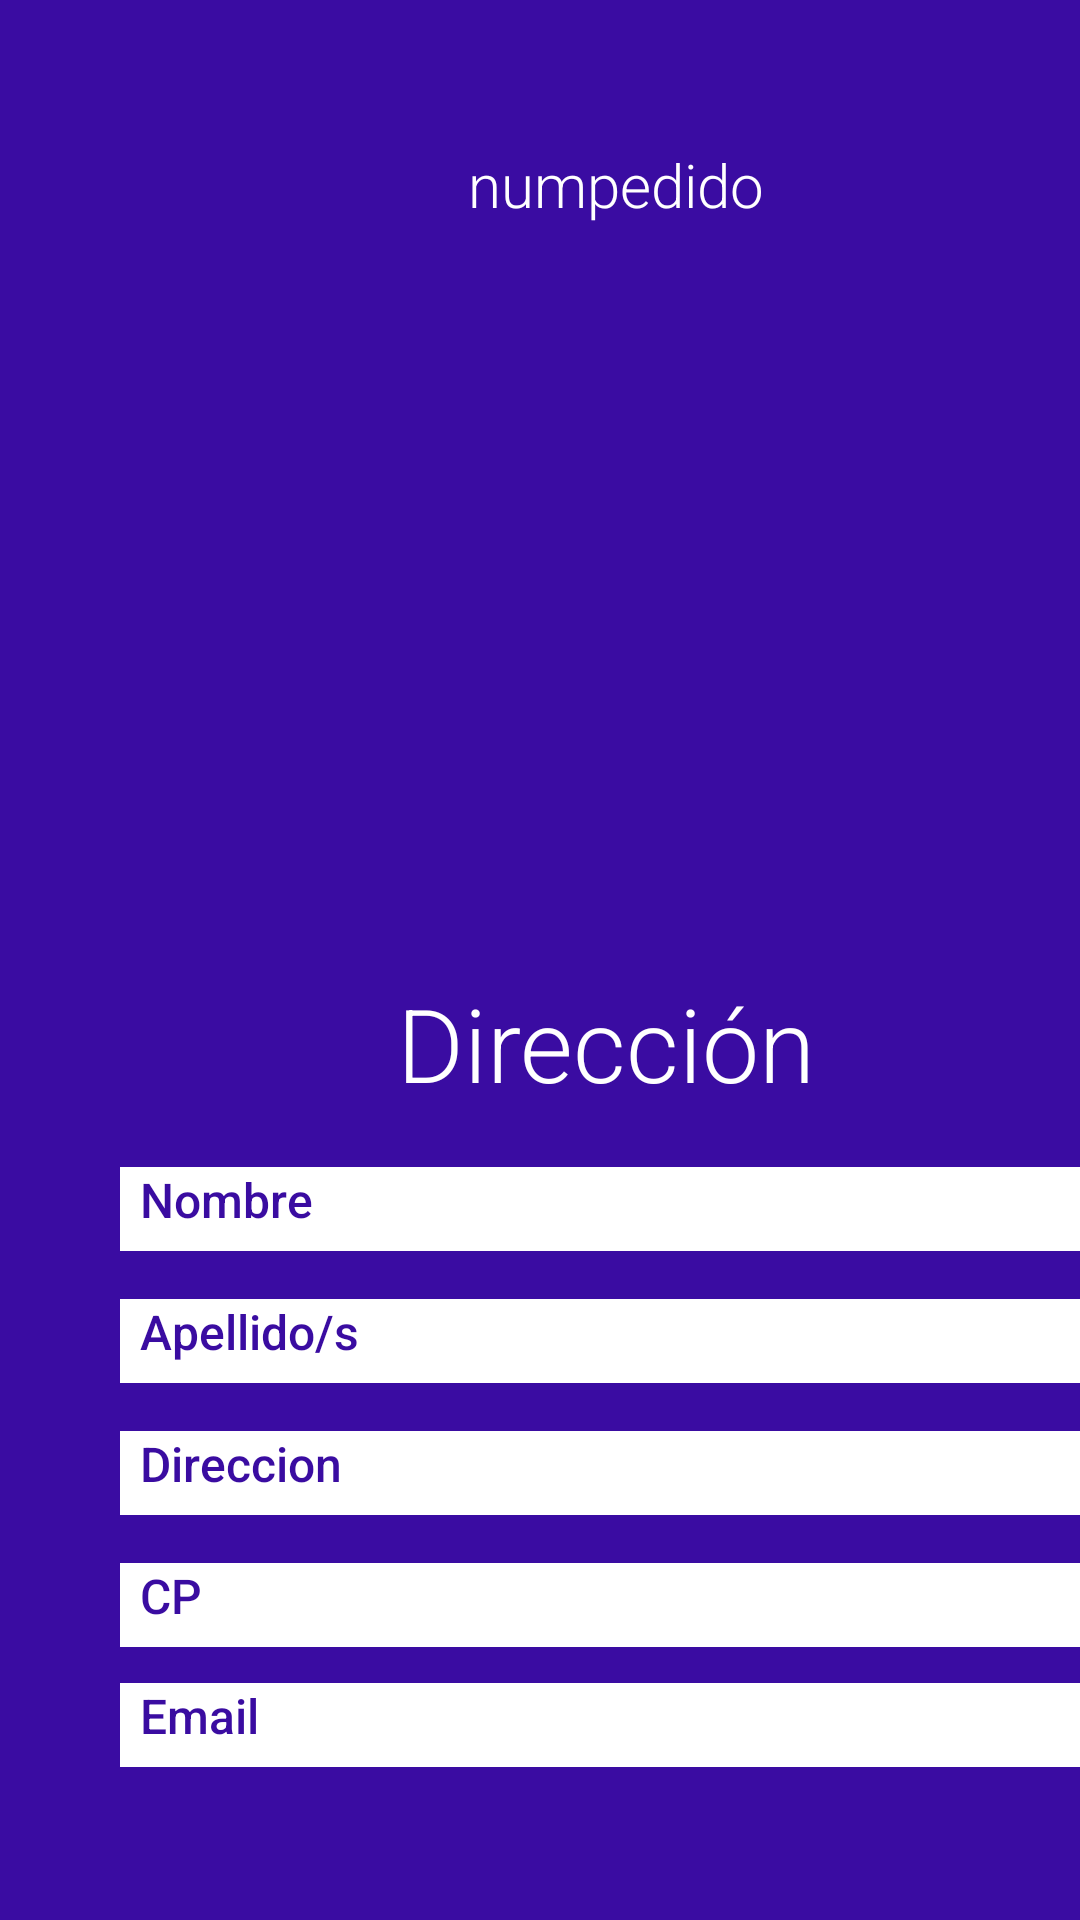

Reconstruct the res/layout file that produces this screen, plus the resources it refers to.
<!-- AndroidManifest.xml: application theme Theme.Multiclick -->
<!-- res/layout/activity_vendedor_pedido_enviado_info.xml -->
<?xml version="1.0" encoding="utf-8"?>
<androidx.constraintlayout.widget.ConstraintLayout xmlns:android="http://schemas.android.com/apk/res/android"
    xmlns:app="http://schemas.android.com/apk/res-auto"
    xmlns:tools="http://schemas.android.com/tools"
    android:layout_width="match_parent"
    android:layout_height="match_parent"
    android:background="#3A0CA2"
    tools:context=".VendedorPedidoEnviadoInfo">


    <TextView
        android:id="@+id/idpedidotitle"
        android:layout_width="347dp"
        android:layout_height="77dp"
        android:layout_marginStart="32dp"
        android:layout_marginTop="48dp"
        android:fontFamily="sans-serif-light"
        android:text="numpedido"
        android:textAlignment="center"
        android:textColor="#FFFFFF"
        android:textSize="20sp"
        app:layout_constraintStart_toStartOf="parent"
        app:layout_constraintTop_toTopOf="parent" />

    <TextView
        android:id="@+id/direccionpedidotitulo"
        android:layout_width="148dp"
        android:layout_height="44dp"
        android:layout_marginStart="128dp"
        android:layout_marginTop="20dp"
        android:fontFamily="sans-serif-light"
        android:text="Dirección"
        android:textAlignment="center"
        android:textColor="#FFFFFF"
        android:textSize="34sp"
        app:layout_constraintStart_toStartOf="parent"
        app:layout_constraintTop_toBottomOf="@+id/listpedidoartEnviado" />

    <TextView
        android:id="@+id/NombreDireccionShow"
        android:layout_width="324dp"
        android:layout_height="28dp"
        android:layout_marginStart="40dp"
        android:layout_marginTop="20dp"
        android:background="#FFFFFF"
        android:fontFamily="sans-serif-medium"
        android:paddingHorizontal="20px"
        android:text="Nombre"
        android:textColor="#3A0CA1"
        android:textSize="16sp"
        app:layout_constraintStart_toStartOf="parent"
        app:layout_constraintTop_toBottomOf="@+id/direccionpedidotitulo" />

    <TextView
        android:id="@+id/ApellidosDireccionShow"
        android:layout_width="324dp"
        android:layout_height="28dp"
        android:layout_marginStart="40dp"
        android:layout_marginTop="64dp"
        android:background="#FFFFFF"
        android:fontFamily="sans-serif-medium"
        android:paddingHorizontal="20px"
        android:text="Apellido/s"
        android:textColor="#3A0CA1"
        android:textSize="16sp"
        app:layout_constraintStart_toStartOf="parent"
        app:layout_constraintTop_toBottomOf="@+id/direccionpedidotitulo" />

    <TextView
        android:id="@+id/CalleDireccionShow"
        android:layout_width="324dp"
        android:layout_height="28dp"
        android:layout_marginStart="40dp"
        android:layout_marginTop="108dp"
        android:background="#FFFFFF"
        android:fontFamily="sans-serif-medium"
        android:paddingHorizontal="20px"
        android:text="Direccion"
        android:textColor="#3A0CA1"
        android:textSize="16sp"
        app:layout_constraintStart_toStartOf="parent"
        app:layout_constraintTop_toBottomOf="@+id/direccionpedidotitulo" />

    <TextView
        android:id="@+id/CPDireccionShow"
        android:layout_width="324dp"
        android:layout_height="28dp"
        android:layout_marginStart="40dp"
        android:layout_marginTop="152dp"
        android:background="#FFFFFF"
        android:fontFamily="sans-serif-medium"
        android:paddingHorizontal="20px"
        android:text="CP"
        android:textColor="#3A0CA1"
        android:textSize="16sp"
        app:layout_constraintStart_toStartOf="parent"
        app:layout_constraintTop_toBottomOf="@+id/direccionpedidotitulo" />

    <TextView
        android:id="@+id/emailDireccionShow"
        android:layout_width="324dp"
        android:layout_height="28dp"
        android:layout_marginStart="40dp"
        android:layout_marginTop="192dp"
        android:background="#FFFFFF"
        android:fontFamily="sans-serif-medium"
        android:paddingHorizontal="20px"
        android:text="Email"
        android:textColor="#3A0CA1"
        android:textSize="16sp"
        app:layout_constraintStart_toStartOf="parent"
        app:layout_constraintTop_toBottomOf="@+id/direccionpedidotitulo" />

    <ListView
        android:id="@+id/listpedidoartEnviado"
        android:layout_width="411dp"
        android:layout_height="160dp"
        android:layout_marginTop="20dp"
        app:layout_constraintStart_toStartOf="parent"
        app:layout_constraintTop_toBottomOf="@+id/idpedidotitle" />



</androidx.constraintlayout.widget.ConstraintLayout>
<!-- resources referenced by this layout -->
<resources>
  <style name="Theme.Multiclick" parent="Theme.MaterialComponents.DayNight.DarkActionBar">
          
          <item name="colorPrimary">@color/purple_500</item>
          <item name="colorPrimaryVariant">@color/purple_700</item>
          <item name="colorOnPrimary">@color/purple_500</item>
          
          <item name="colorSecondary">@color/teal_200</item>
          <item name="colorSecondaryVariant">@color/teal_700</item>
          <item name="colorOnSecondary">@color/black</item>
          
          <item name="android:statusBarColor">@color/purple_500</item>
          
          <item name="android:actionBarStyle">@style/CustomActionBar</item>
          <item name="android:windowBackground">@color/purple_700</item>
      </style>
  <color name="purple_500">#FF6200EE</color>
  <color name="purple_700">#FF3700B3</color>
  <color name="teal_200">#FF03DAC5</color>
  <color name="teal_700">#FF018786</color>
  <color name="black">#FF000000</color>
  <style name="CustomActionBar" parent="Widget.AppCompat.ActionBar">
          <item name="android:layout_gravity">center_vertical</item>
          <item name="android:layout_width">wrap_content</item>
          <item name="android:layout_height">wrap_content</item>
          <item name="android:displayOptions">useLogo|showHome|showTitle</item>
          <item name="android:logo">@drawable/logotext</item>
      </style>
  <!-- drawable logotext: jpg bitmap (drawable, 5862 bytes) -->
</resources>
